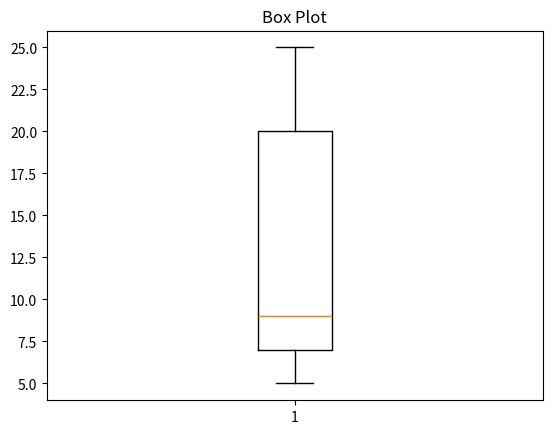

The script that saved this image:
import matplotlib.pyplot as plt

data = [7, 8, 5, 6, 9, 10, 25, 20, 21]

plt.boxplot(data)

plt.title("Box Plot")
plt.show()
